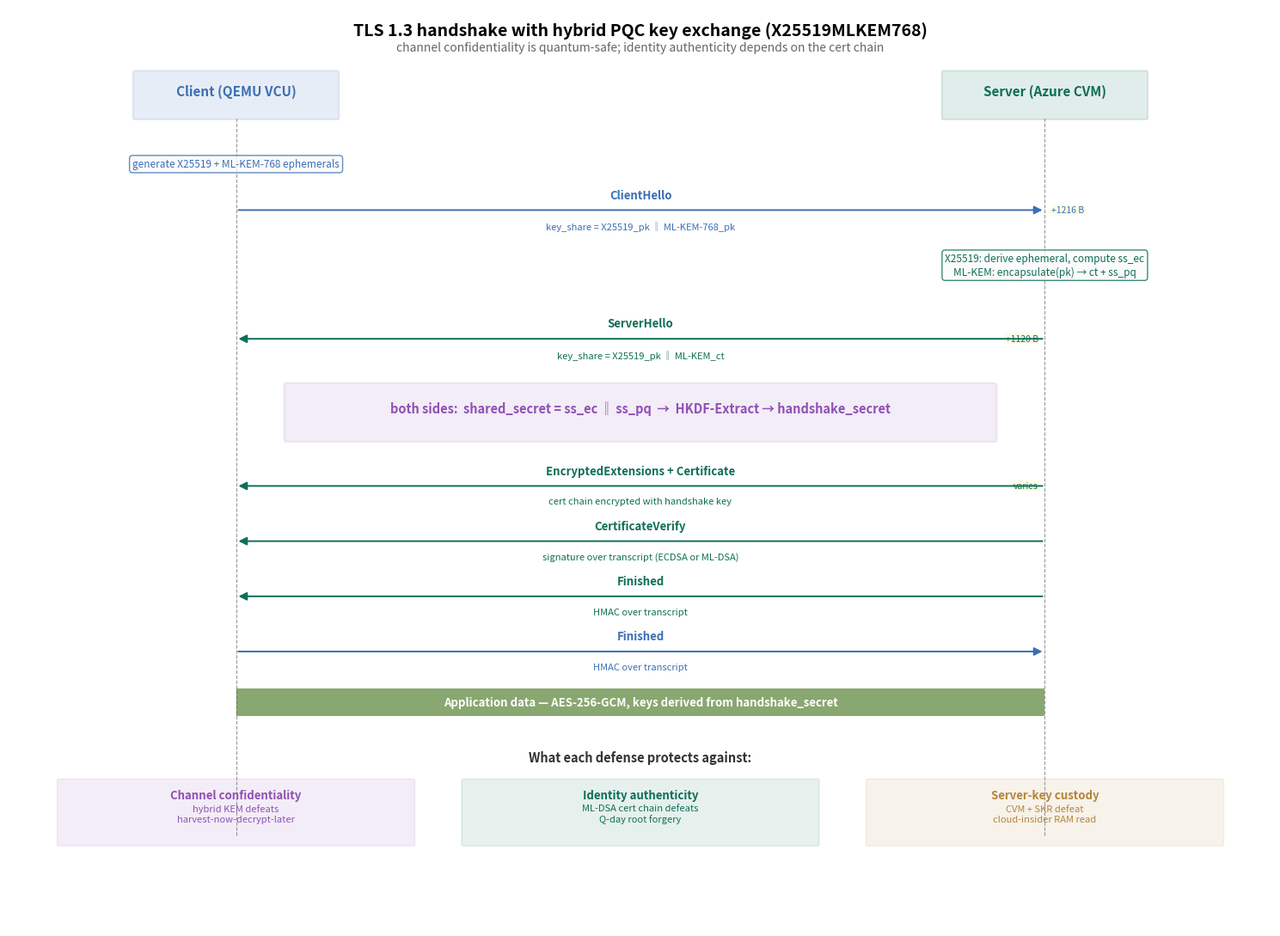

This figure's Python source: (Note: this script raises an exception after producing the figure.)
#!/usr/bin/env python3
"""Generate handshake-sequence.png - TLS 1.3 with hybrid PQC."""
import matplotlib.pyplot as plt
from matplotlib.patches import FancyBboxPatch, FancyArrowPatch, Rectangle

fig, ax = plt.subplots(figsize=(15, 11))
ax.set_xlim(0, 100)
ax.set_ylim(0, 100)
ax.axis('off')

CLIENT = '#3B6FB5'
SERVER = '#0F6E56'
DOWNLOAD = '#B5853A'
HIGHLIGHT = '#9050B5'

ax.text(50, 97, "TLS 1.3 handshake with hybrid PQC key exchange (X25519MLKEM768)",
        fontsize=14, fontweight='bold', ha='center')
ax.text(50, 95.3,
        "channel confidentiality is quantum-safe; identity authenticity depends on the cert chain",
        fontsize=10, ha='center', style='italic', color='#666')

actor_x = {'C': 18, 'S': 82}
ax.add_patch(FancyBboxPatch((actor_x['C'] - 8, 88), 16, 5,
                            boxstyle="round,pad=0.15", linewidth=1.5,
                            edgecolor=CLIENT, facecolor=CLIENT, alpha=0.12))
ax.text(actor_x['C'], 90.5, "Client (QEMU VCU)", fontsize=11,
        fontweight='bold', color=CLIENT, ha='center')

ax.add_patch(FancyBboxPatch((actor_x['S'] - 8, 88), 16, 5,
                            boxstyle="round,pad=0.15", linewidth=1.5,
                            edgecolor=SERVER, facecolor=SERVER, alpha=0.12))
ax.text(actor_x['S'], 90.5, "Server (Azure CVM)", fontsize=11,
        fontweight='bold', color=SERVER, ha='center')

ax.plot([actor_x['C'], actor_x['C']], [10, 88],
        color='#999', linestyle='--', linewidth=0.8, zorder=1)
ax.plot([actor_x['S'], actor_x['S']], [10, 88],
        color='#999', linestyle='--', linewidth=0.8, zorder=1)

def msg(y, src, dst, label, label2=None, color='#222', size_note=None,
        thick=False):
    sx, sy = actor_x[src], y
    dx, dy = actor_x[dst], y
    a = FancyArrowPatch((sx, sy), (dx, dy),
                        arrowstyle='-|>', color=color,
                        lw=2.0 if thick else 1.4,
                        mutation_scale=14, zorder=5)
    ax.add_patch(a)
    mid_x = (sx + dx) / 2
    ax.text(mid_x, y + 1.0, label, fontsize=9.5, color=color,
            ha='center', va='bottom', fontweight='bold')
    if label2:
        ax.text(mid_x, y - 1.2, label2, fontsize=8, color=color,
                ha='center', va='top', style='italic')
    if size_note:
        ax.text(dx + 0.5 if dst == 'S' else sx - 0.5, y, size_note,
                fontsize=7.5, color=color,
                ha='left' if dst == 'S' else 'right',
                va='center',
                bbox=dict(boxstyle="round,pad=0.15", fc='#fffceb',
                          ec='none'))

def note(y, x, txt, color='#444', halign='center', valign='center'):
    ax.text(x, y, txt, fontsize=8.5, color=color, style='italic',
            ha=halign, va=valign,
            bbox=dict(boxstyle="round,pad=0.3", fc='#fafafa', ec=color,
                      alpha=0.8))

note(83, actor_x['C'], "generate X25519 + ML-KEM-768 ephemerals",
     color=CLIENT)

msg(78, 'C', 'S',
    "ClientHello",
    "key_share = X25519_pk ‖ ML-KEM-768_pk",
    color=CLIENT, size_note="+1216 B")

note(72, actor_x['S'],
     "X25519: derive ephemeral, compute ss_ec\n"
     "ML-KEM: encapsulate(pk) → ct + ss_pq",
     color=SERVER)

msg(64, 'S', 'C',
    "ServerHello",
    "key_share = X25519_pk ‖ ML-KEM_ct",
    color=SERVER, size_note="+1120 B")

ax.add_patch(FancyBboxPatch((22, 53), 56, 6, boxstyle="round,pad=0.2",
                            linewidth=1.5, edgecolor=HIGHLIGHT,
                            facecolor=HIGHLIGHT, alpha=0.10))
ax.text(50, 56,
        "both sides:  shared_secret = ss_ec ‖ ss_pq  →  HKDF-Extract → handshake_secret",
        fontsize=10.5, fontweight='bold', color=HIGHLIGHT, ha='center')

msg(48, 'S', 'C', "EncryptedExtensions + Certificate",
    "cert chain encrypted with handshake key",
    color=SERVER, size_note="varies")

msg(42, 'S', 'C', "CertificateVerify",
    "signature over transcript (ECDSA or ML-DSA)",
    color=SERVER)

msg(36, 'S', 'C', "Finished",
    "HMAC over transcript",
    color=SERVER)

msg(30, 'C', 'S', "Finished",
    "HMAC over transcript",
    color=CLIENT)

ax.add_patch(Rectangle((actor_x['C'], 23), actor_x['S'] - actor_x['C'], 3,
                       facecolor='#3B6D11', alpha=0.6, zorder=4))
ax.text(50, 24.5, "Application data — AES-256-GCM, keys derived from handshake_secret",
        fontsize=9.5, color='white', fontweight='bold', ha='center', va='center',
        zorder=6)

ax.text(50, 18, "What each defense protects against:",
        fontsize=10.5, fontweight='bold', ha='center', color='#333')

ax.add_patch(FancyBboxPatch((4, 9), 28, 7, boxstyle="round,pad=0.15",
                            linewidth=1, edgecolor=HIGHLIGHT,
                            facecolor=HIGHLIGHT, alpha=0.10))
ax.text(18, 14, "Channel confidentiality", fontsize=9.5,
        fontweight='bold', color=HIGHLIGHT, ha='center')
ax.text(18, 11.5,
        "hybrid KEM defeats\nharvest-now-decrypt-later",
        fontsize=8, color=HIGHLIGHT, ha='center', style='italic')

ax.add_patch(FancyBboxPatch((36, 9), 28, 7, boxstyle="round,pad=0.15",
                            linewidth=1, edgecolor=SERVER,
                            facecolor=SERVER, alpha=0.10))
ax.text(50, 14, "Identity authenticity", fontsize=9.5,
        fontweight='bold', color=SERVER, ha='center')
ax.text(50, 11.5,
        "ML-DSA cert chain defeats\nQ-day root forgery",
        fontsize=8, color=SERVER, ha='center', style='italic')

ax.add_patch(FancyBboxPatch((68, 9), 28, 7, boxstyle="round,pad=0.15",
                            linewidth=1, edgecolor=DOWNLOAD,
                            facecolor=DOWNLOAD, alpha=0.10))
ax.text(82, 14, "Server-key custody", fontsize=9.5,
        fontweight='bold', color=DOWNLOAD, ha='center')
ax.text(82, 11.5,
        "CVM + SKR defeat\ncloud-insider RAM read",
        fontsize=8, color=DOWNLOAD, ha='center', style='italic')

plt.tight_layout()
plt.savefig('/home/claude/pqc-sdv-cvm-github/assets/handshake-sequence.png',
            dpi=140, bbox_inches='tight', facecolor='white')
print("wrote handshake-sequence.png")
